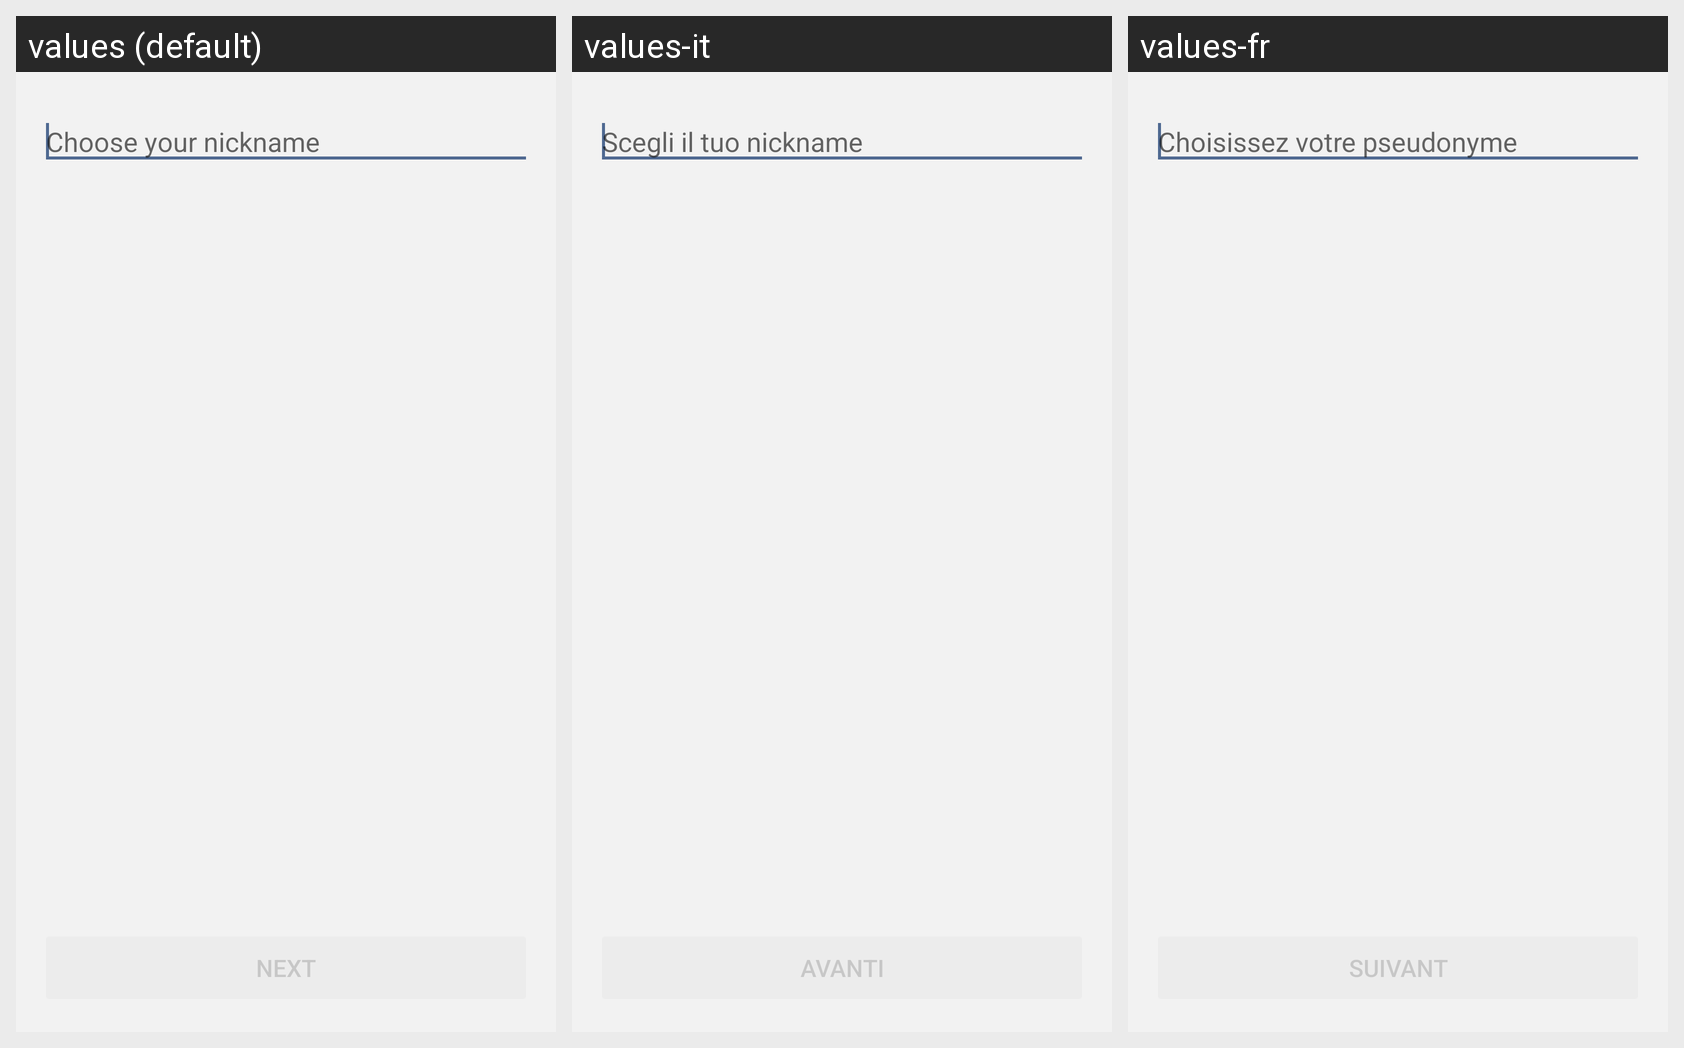

Here is an Android app screen in its default locale and in the app's own translations. Write out the translated-string differences for the strings that appear on this screen.
Android screen res/layout/fragment_setup_author_name.xml rendered under 3 locales, left to right: values (default), values-it, values-fr. Device: Nexus 5 (rendered at 1080×1920; each locale shown at half size, 540×960, under a caption strip naming it); theme LibreTheme.
Other locales in the repository, not shown: values-ar, values-de, values-es.
Strings drawn on this screen, with the default value and each locale's value (text and hints the layout hard-codes, and strings that could not be matched under every locale, appear in the picture but are not listed):

choose_nickname
  values: Choose your nickname
  values-it: Scegli il tuo nickname
  values-fr: Choisissez votre pseudonyme

setup_next
  values: Next
  values-it: Avanti
  values-fr: Suivant
